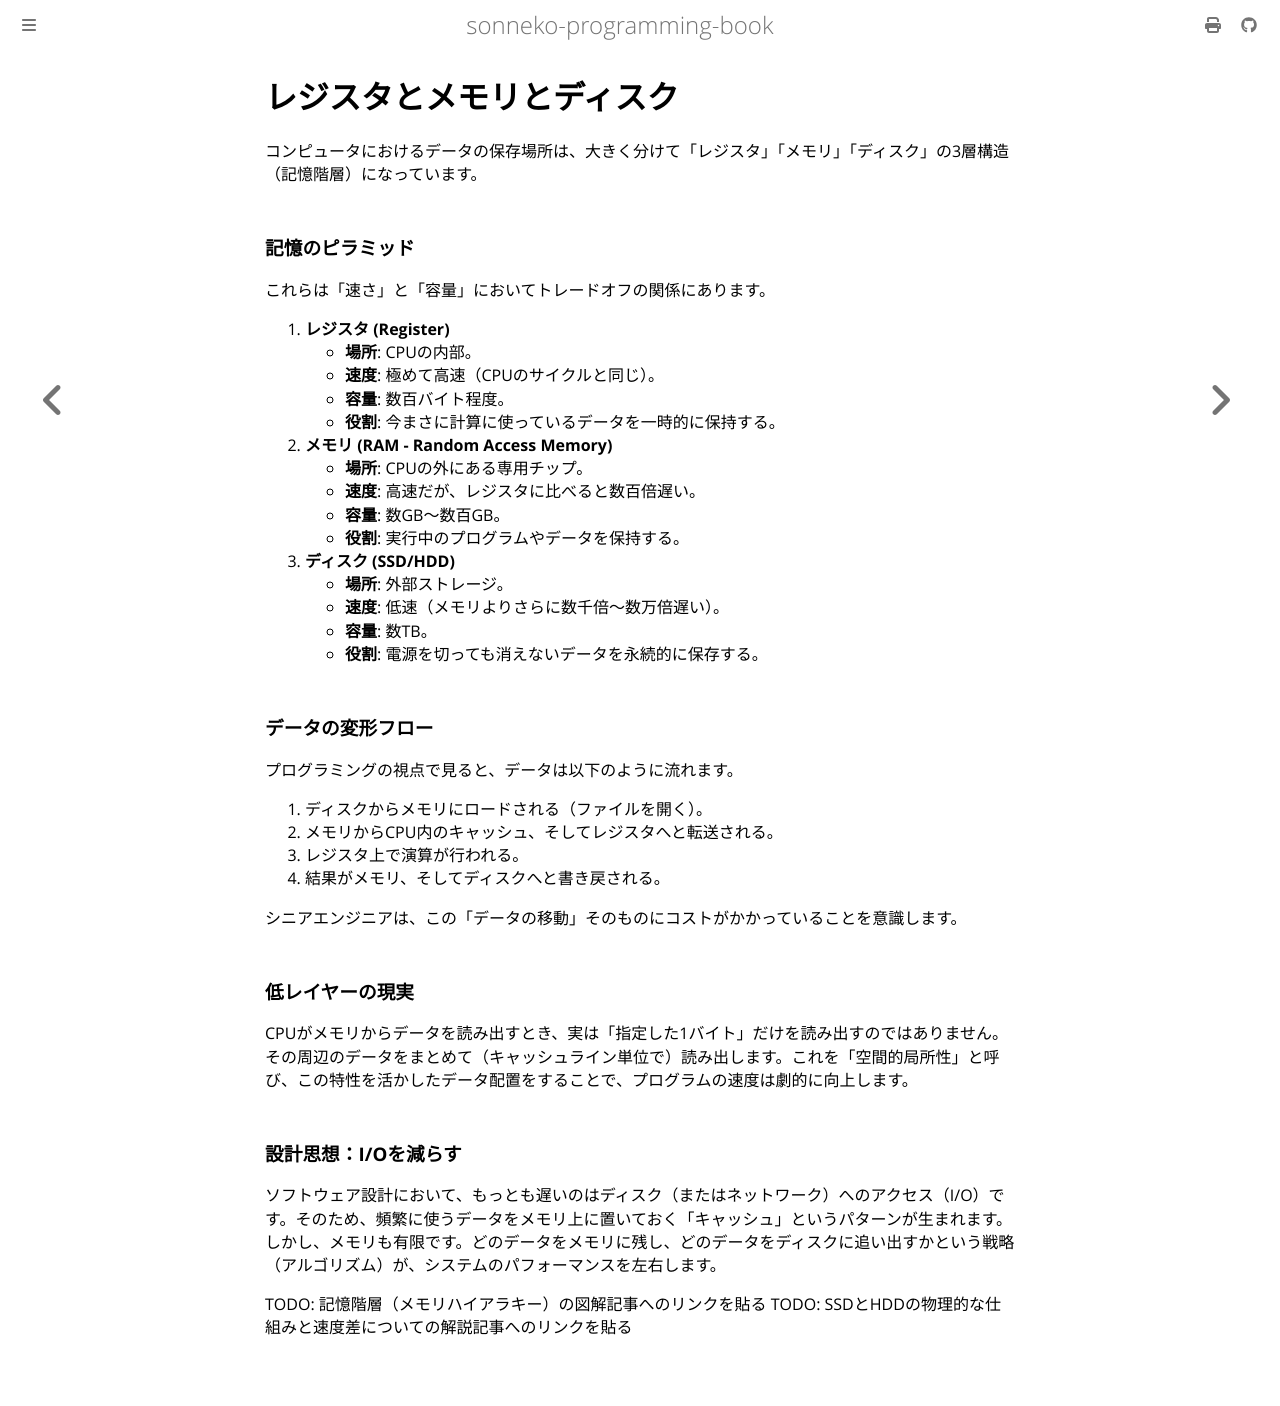

repository: sonneko/programming-book · page: 10-low-level-programming/003.html · generator: mdbook

# レジスタとメモリとディスク

コンピュータにおけるデータの保存場所は、大きく分けて「レジスタ」「メモリ」「ディスク」の3層構造（記憶階層）になっています。

### 記憶のピラミッド
これらは「速さ」と「容量」においてトレードオフの関係にあります。

1. **レジスタ (Register)**
   - **場所**: CPUの内部。
   - **速度**: 極めて高速（CPUのサイクルと同じ）。
   - **容量**: 数百バイト程度。
   - **役割**: 今まさに計算に使っているデータを一時的に保持する。
2. **メモリ (RAM - Random Access Memory)**
   - **場所**: CPUの外にある専用チップ。
   - **速度**: 高速だが、レジスタに比べると数百倍遅い。
   - **容量**: 数GB〜数百GB。
   - **役割**: 実行中のプログラムやデータを保持する。
3. **ディスク (SSD/HDD)**
   - **場所**: 外部ストレージ。
   - **速度**: 低速（メモリよりさらに数千倍〜数万倍遅い）。
   - **容量**: 数TB。
   - **役割**: 電源を切っても消えないデータを永続的に保存する。

### データの変形フロー
プログラミングの視点で見ると、データは以下のように流れます。
1. ディスクからメモリにロードされる（ファイルを開く）。
2. メモリからCPU内のキャッシュ、そしてレジスタへと転送される。
3. レジスタ上で演算が行われる。
4. 結果がメモリ、そしてディスクへと書き戻される。

シニアエンジニアは、この「データの移動」そのものにコストがかかっていることを意識します。

### 低レイヤーの現実
CPUがメモリからデータを読み出すとき、実は「指定した1バイト」だけを読み出すのではありません。その周辺のデータをまとめて（キャッシュライン単位で）読み出します。これを「空間的局所性」と呼び、この特性を活かしたデータ配置をすることで、プログラムの速度は劇的に向上します。

### 設計思想：I/Oを減らす
ソフトウェア設計において、もっとも遅いのはディスク（またはネットワーク）へのアクセス（I/O）です。そのため、頻繁に使うデータをメモリ上に置いておく「キャッシュ」というパターンが生まれます。しかし、メモリも有限です。どのデータをメモリに残し、どのデータをディスクに追い出すかという戦略（アルゴリズム）が、システムのパフォーマンスを左右します。

TODO: 記憶階層（メモリハイアラキー）の図解記事へのリンクを貼る
TODO: SSDとHDDの物理的な仕組みと速度差についての解説記事へのリンクを貼る
